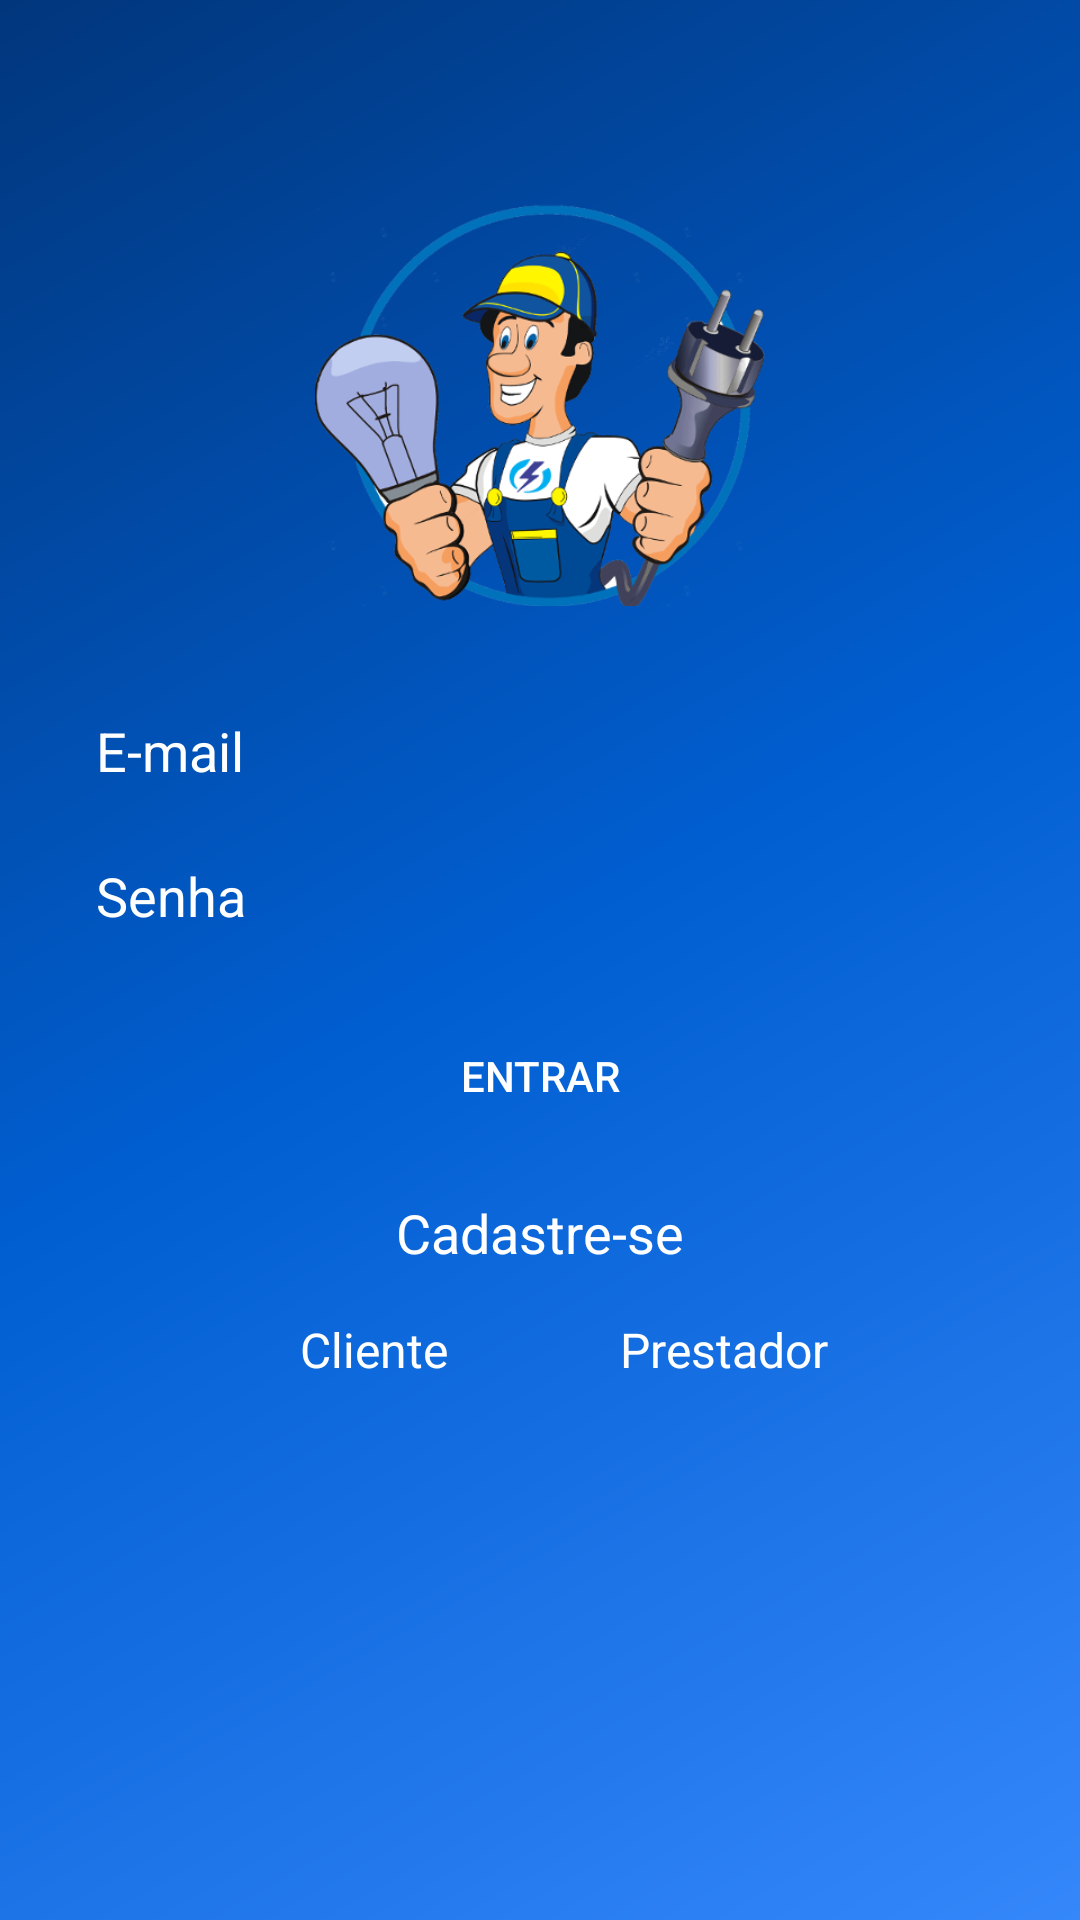

Write the Android layout XML for this screen, with the resource values it uses.
<!-- AndroidManifest.xml: activity theme AppTheme -->
<!-- res/layout/activity_login.xml -->
<?xml version="1.0" encoding="utf-8"?>
<android.support.constraint.ConstraintLayout
    xmlns:android="http://schemas.android.com/apk/res/android"
    xmlns:app="http://schemas.android.com/apk/res-auto"
    xmlns:tools="http://schemas.android.com/tools"
    android:layout_width="match_parent"
    android:layout_height="match_parent"
    android:background="@drawable/background_degrade"
    tools:context=".activity.LoginActivity">

    <ImageView
        android:id="@+id/imageView"
        android:layout_width="150dp"
        android:layout_height="150dp"
        android:layout_marginEnd="24dp"
        android:layout_marginStart="24dp"
        android:layout_marginTop="60dp"
        app:layout_constraintEnd_toEndOf="parent"
        app:layout_constraintStart_toStartOf="parent"
        app:layout_constraintTop_toTopOf="parent"
        app:srcCompat="@drawable/prestador_mini" />

    <EditText
        android:id="@+id/editLoginEmail"
        android:layout_width="0dp"
        android:layout_height="wrap_content"
        android:layout_marginEnd="24dp"
        android:layout_marginStart="24dp"
        android:layout_marginTop="20dp"
        android:background="@drawable/background_caixa_texto"
        android:ems="10"
        android:hint="E-mail"
        android:inputType="textEmailAddress"
        android:padding="8dp"
        android:textColor="@android:color/white"
        android:textColorHint="@android:color/white"
        app:layout_constraintEnd_toEndOf="parent"
        app:layout_constraintHorizontal_bias="0.503"
        app:layout_constraintStart_toStartOf="parent"
        app:layout_constraintTop_toBottomOf="@+id/imageView" />

    <EditText
        android:id="@+id/editLoginSenha"
        android:layout_width="0dp"
        android:layout_height="wrap_content"
        android:layout_marginEnd="24dp"
        android:layout_marginStart="24dp"
        android:layout_marginTop="8dp"
        android:background="@drawable/background_caixa_texto"
        android:ems="10"
        android:hint="Senha"
        android:inputType="textPassword"
        android:padding="8dp"
        android:textColor="@android:color/white"
        android:textColorHint="@android:color/white"
        app:layout_constraintEnd_toEndOf="parent"
        app:layout_constraintHorizontal_bias="0.503"
        app:layout_constraintStart_toStartOf="parent"
        app:layout_constraintTop_toBottomOf="@+id/editLoginEmail" />

    <Button
        android:id="@+id/buttonEntrar"
        android:layout_width="0dp"
        android:layout_height="wrap_content"
        android:layout_marginEnd="24dp"
        android:layout_marginStart="24dp"
        android:layout_marginTop="16dp"
        android:background="@drawable/background_botao"
        android:text="Entrar"
        android:textColor="@android:color/white"
        app:layout_constraintEnd_toEndOf="parent"
        app:layout_constraintStart_toStartOf="parent"
        app:layout_constraintTop_toBottomOf="@+id/editLoginSenha" />

    <TextView
        android:id="@+id/textCadastrar"
        android:layout_width="wrap_content"
        android:layout_height="wrap_content"
        android:layout_marginEnd="24dp"
        android:layout_marginStart="24dp"
        android:layout_marginTop="16dp"
        android:text="Cadastre-se"
        android:textColor="@android:color/white"
        android:textSize="18sp"
        app:layout_constraintEnd_toEndOf="parent"
        app:layout_constraintStart_toStartOf="parent"
        app:layout_constraintTop_toBottomOf="@+id/buttonEntrar" />

    <ProgressBar
        android:id="@+id/progressLogin"
        style="?android:attr/progressBarStyle"
        android:layout_width="wrap_content"
        android:layout_height="wrap_content"
        android:layout_marginBottom="24dp"
        android:layout_marginEnd="24dp"
        android:layout_marginStart="24dp"
        android:layout_marginTop="8dp"
        android:visibility="gone"
        app:layout_constraintBottom_toBottomOf="parent"
        app:layout_constraintEnd_toEndOf="parent"
        app:layout_constraintStart_toStartOf="parent"
        app:layout_constraintTop_toBottomOf="@+id/textPrestador" />

    <TextView
        android:id="@+id/textCliente"
        android:layout_width="wrap_content"
        android:layout_height="wrap_content"
        android:layout_marginStart="100dp"
        android:layout_marginTop="16dp"
        android:onClick="abrirCadastroUsuario"
        android:text="Cliente"
        android:textAlignment="center"
        android:textColor="@android:color/white"
        android:textSize="16sp"
        app:layout_constraintStart_toStartOf="parent"
        app:layout_constraintTop_toBottomOf="@+id/textCadastrar" />

    <TextView
        android:id="@+id/textPrestador"
        android:layout_width="wrap_content"
        android:layout_height="wrap_content"
        android:layout_marginEnd="84dp"
        android:layout_marginTop="16dp"
        android:onClick="abrirCadastroPrestador"
        android:text="Prestador"
        android:textAlignment="center"
        android:textColor="@android:color/white"
        android:textSize="16dp"
        app:layout_constraintEnd_toEndOf="parent"
        app:layout_constraintTop_toBottomOf="@+id/textCadastrar" />

</android.support.constraint.ConstraintLayout>
<!-- resources referenced by this layout -->
<resources>
  <!-- drawable background_degrade (drawable) -->
  <?xml version="1.0" encoding="utf-8"?>
  <shape xmlns:android="http://schemas.android.com/apk/res/android"
      android:shape="rectangle">
  
      <gradient
          android:startColor="#3587fa"
          android:endColor="#01367c"
          android:centerColor="#015fd2"
          android:angle="135">
  
      </gradient>
  
  </shape>
  <!-- drawable prestador_mini: png bitmap (drawable, 122285 bytes) -->
  <style name="AppTheme" parent="Theme.AppCompat.Light.NoActionBar">
          
          <item name="colorPrimary">#FF0C42E3</item>
          <item name="colorPrimaryDark">@color/colorPrimaryDark</item>
          <item name="colorAccent">@color/colorAccent</item>
      </style>
  <color name="colorPrimaryDark">#303f9f</color>
  <color name="colorAccent">#A03D89</color>
</resources>
